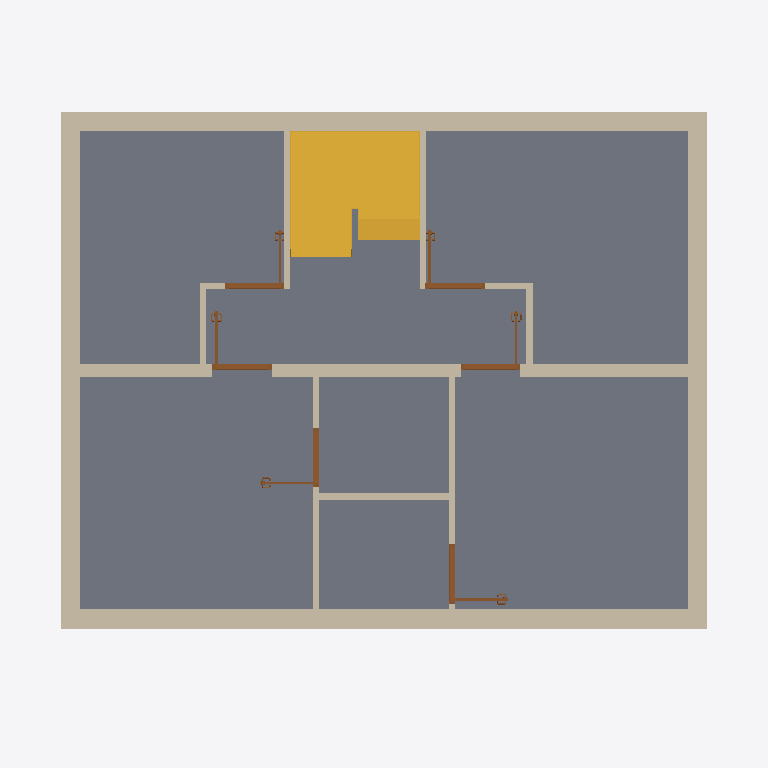
Plan cut of the same IFC building model at storey 'U1' (level 0.00 m, cut at 1.40 m), seen from above with north up, elements coloured by IFC class: 16 walls (beige), 6 doors (brown), 1 slab (grey), 1 stair (yellow). Cut surfaces are drawn darker.
Extent 11.0 m × 9.4 m × 8.4 m (x, y, z). Storeys (3): U1 at 0.00 m; 01 at 2.70 m; 02 at 5.59 m. Elements (65): 33 IfcWall, 16 IfcWindow, 11 IfcDoor, 4 IfcSlab, 1 IfcStair.

HEADER;
FILE_DESCRIPTION((''),'2;1');
FILE_NAME('db1.fm_100.0000_Referansebygg_ArK_V2','2015-08-24T13:35:36',(''),(''),'EDMsix Version 1.0100.12 Jul  6 2015','','');
FILE_SCHEMA(('IFC2X3'));
ENDSEC;
DATA;
#45=IFCPROJECT('0wg1txCkrDOOShfOkqv6_d',#12,'DDS Project',$,$,$,$,(#42,#597),#29);
#59=IFCSITE('0PnxaOOoD678GFd3t8_v2Y',#12,'Site',$,$,#56,$,$,.ELEMENT.,$,$,$,$,$);
#78=IFCBUILDING('1CFoZ0U3D1$BRq8RpiZWn9',#12,'0000 Referansebygg',$,$,#77,$,$,.ELEMENT.,$,$,$);
#88=IFCBUILDINGSTOREY('1a_GY$fcD6IBvZAH1VAXsT',#12,'U1','Plan U1',$,#87,$,$,.ELEMENT.,0.0);
#34496=IFCBUILDINGSTOREY('00UwHD6IPDmRLApz8W0zHm',#12,'01','Plan 1.etasje',$,#34495,$,$,.ELEMENT.,2696.0);
#60321=IFCBUILDINGSTOREY('2ISVWZg955T9oZptK6GujZ',#12,'02','Plan 2.etasje',$,#60320,$,$,.ELEMENT.,5592.0);
#7373=IFCSLAB('1k$Xx8qe10jRW1pvPWStF4',#12,'GULV mot grunn enebolig','Floor - 0.294 m',$,#7341,#7372,'+0000U1=(Null)-CF9660737',.FLOOR.);
#5165=IFCSTAIR('2V94k8pK59jRN5BsLmupsr',#12,'Trapp-','','',#2235,#5164,'+0000U1=(Null)-2F6570E33',.STRAIGHT_RUN_STAIR.);
#6314=IFCWALL('0pZpE4bFb9G9NXHYCj3iM6',#12,'Yttervegg 30.0cm','Yttervegg 30.0cm',$,#6230,#6313,'+0000U1=(Null)-46232D0EC');
#1281=IFCWALL('0D5965EfbCaQSuxiPQnztW',#12,'Yttervegg 30.0cm','Yttervegg 30.0cm',$,#1197,#1280,'+0000U1=(Null)-EEC65AC7D');
#5276=IFCWALL('3Qk__mHeHDy909pg1fwEwe',#12,'Yttervegg 30.0cm','Yttervegg 30.0cm',$,#5192,#5275,'+0000U1=(Null)-CEA069E8E');
#197=IFCWALL('3LCraoZDf5VvCwQAJpHIU1',#12,'Yttervegg 30.0cm','Yttervegg 30.0cm',$,#100,#194,'+0000U1=20.11-AE11');
#8052=IFCWALL('2uacuxuHn2SfAUMY5XgMvW',#12,'Standard IFC-koblet innervegg','Standard IFC-koblet innervegg',$,#7976,#8051,'+0000U1=(Null)-5A2161A96');
#29976=IFCWALL('0YVqF$ffvF5eOrpV1rS1Ps',#12,'Standard IFC-koblet innervegg','Standard IFC-koblet innervegg',$,#29940,#29975,'+0000U1=(Null)-CDF075701');
#16658=IFCWALL('3_P$n1blv1ievd9rjGO7h4',#12,'Innervegg  10.0cm','Innervegg  10.0cm',$,#16607,#16657,'+0000U1=(Null)-275B50607');
#16876=IFCWALL('3pEMGIf1L5ygPk2F3wPwXv',#12,'Innervegg  10.0cm','Innervegg  10.0cm',$,#16825,#16875,'+0000U1=(Null)-08F0FA67A');
#30044=IFCWALL('0jBAYcXvzB7eLDVZ_j_0uQ',#12,'Standard IFC-koblet innervegg','Standard IFC-koblet innervegg',$,#30008,#30043,'+0000U1=(Null)-7E3FADF80');
#7310=IFCWALL('2swfMFj1T8dBsEHcRlBKw$',#12,'Standard IFC-koblet innervegg','Standard IFC-koblet innervegg',$,#7269,#7309,'+0000U1=(Null)-4666EF2D4');
#34452=IFCDOOR('1rlKVn_799qv9xpJORXO9H',#12,'Innerdør','Innerdør','Innerdør',#30232,#34451,'+0000U1=(Null)-CD361B858',2020.0,920.0);
#16568=IFCDOOR('0perh0Vir4vBX67G9TKwxd',#12,'Innerdør','Innerdør','Innerdør',#12348,#16567,'+0000U1=(Null)-1D025D53A',2020.0,920.0);
#25547=IFCDOOR('3JhhKFNKD5HgwppJrT3heG',#12,'Innerdør','Innerdør','Innerdør',#21327,#25546,'+0000U1=(Null)-CD3D5D0EB',2020.0,920.0);
#16793=IFCWALL('2BDSbFQWL7l9YzHjzZzsvB',#12,'Innervegg  10.0cm','Innervegg  10.0cm',$,#16757,#16792,'+0000U1=(Null)-46DF63F76');
#29897=IFCDOOR('0AvCZ7Kjz3eAiAp3Dn1WPG',#12,'Innerdør','Innerdør','Innerdør',#25677,#29896,'+0000U1=(Null)-CC3371060',2020.0,920.0);
#12308=IFCDOOR('0y0bhxRJ1EgxYNxe1PwMqH',#12,'Innerdør','Innerdør','Innerdør',#8084,#12307,'+0000U1=(Null)-EE8059E96',2020.0,920.0);
#21206=IFCDOOR('0j2zIfWFb9yOpznXJ2Wfsg',#12,'Innerdør','Innerdør','Innerdør',#16986,#21205,'+0000U1=(Null)-C614C2829',2020.0,920.0);
#16725=IFCWALL('1j11yD3vHDTBRrag39JoSw',#12,'Innervegg  10.0cm','Innervegg  10.0cm',$,#16689,#16724,'+0000U1=(Null)-92A0C94F2');
#25646=IFCWALL('1EX6aaQ9LDFPqs5PbsmRvH',#12,'Standard IFC-koblet innervegg','Standard IFC-koblet innervegg',$,#25590,#25645,'+0000U1=(Null)-159976C1B');
#30201=IFCWALL('1HFz0yQwD8GQe3WlcBM6$a',#12,'Standard IFC-koblet innervegg','Standard IFC-koblet innervegg',$,#30145,#30200,'+0000U1=(Null)-82F98B586');
#21295=IFCWALL('1T4SrC9Y91J9BlA6qa43gL',#12,'Innervegg  10.0cm','Innervegg  10.0cm',$,#21249,#21294,'+0000U1=(Null)-286D24103');
#16953=IFCWALL('2jHiPeEWD0fv$czUwTgWhM',#12,'Innervegg  10.0cm','Innervegg  10.0cm',$,#16907,#16952,'+0000U1=(Null)-F5EE9DAA0');
ENDSEC;